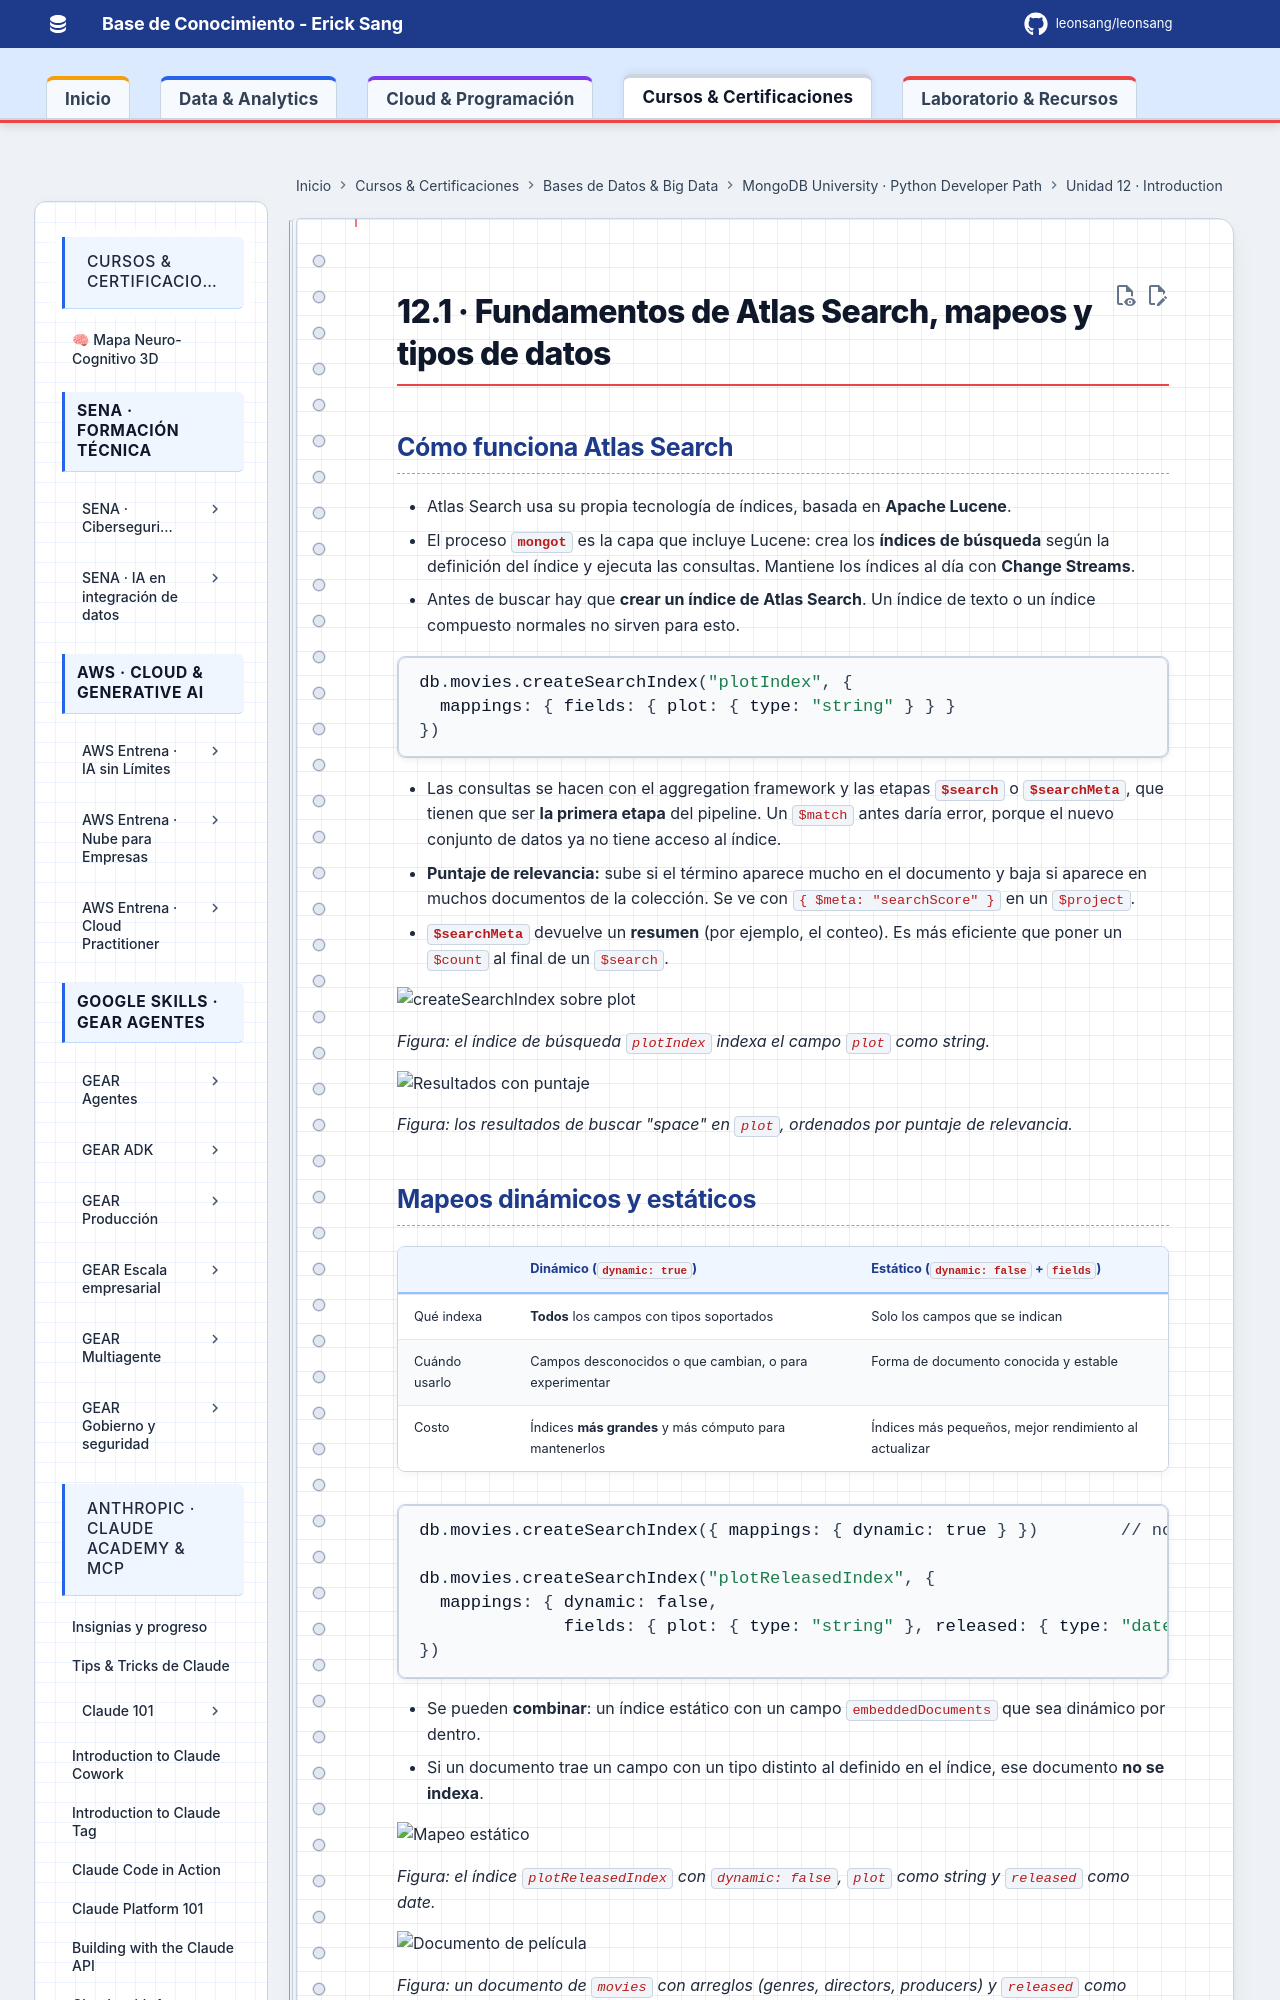

repository: Leonsang/Leonsang · page: cursos/mongodb-python-path/12-atlas-search/01-indices-y-mapeos/index.html · generator: mkdocs

# 12.1 · Fundamentos de Atlas Search, mapeos y tipos de datos

## Cómo funciona Atlas Search

- Atlas Search usa su propia tecnología de índices, basada en **Apache Lucene**.
- El proceso **`mongot`** es la capa que incluye Lucene: crea los **índices de búsqueda** según la definición del índice y ejecuta las consultas. Mantiene los índices al día con **Change Streams**.
- Antes de buscar hay que **crear un índice de Atlas Search**. Un índice de texto o un índice compuesto normales no sirven para esto.

```javascript
db.movies.createSearchIndex("plotIndex", {
  mappings: { fields: { plot: { type: "string" } } }
})
```

- Las consultas se hacen con el aggregation framework y las etapas **`$search`** o **`$searchMeta`**, que tienen que ser **la primera etapa** del pipeline. Un `$match` antes daría error, porque el nuevo conjunto de datos ya no tiene acceso al índice.
- **Puntaje de relevancia:** sube si el término aparece mucho en el documento y baja si aparece en muchos documentos de la colección. Se ve con `{ $meta: "searchScore" }` en un `$project`.
- **`$searchMeta`** devuelve un **resumen** (por ejemplo, el conteo). Es más eficiente que poner un `$count` al final de un `$search`.

![createSearchIndex sobre plot](evidencias/01-createsearchindex-plot.png)

*Figura: el índice de búsqueda `plotIndex` indexa el campo `plot` como string.*

![Resultados con puntaje](evidencias/01-resultados-score.png)

*Figura: los resultados de buscar "space" en `plot`, ordenados por puntaje de relevancia.*
